pico-8 play session: hold → + tap 🅾

[t = 2 s] hold → ~2s, tap 🅾 ~4×
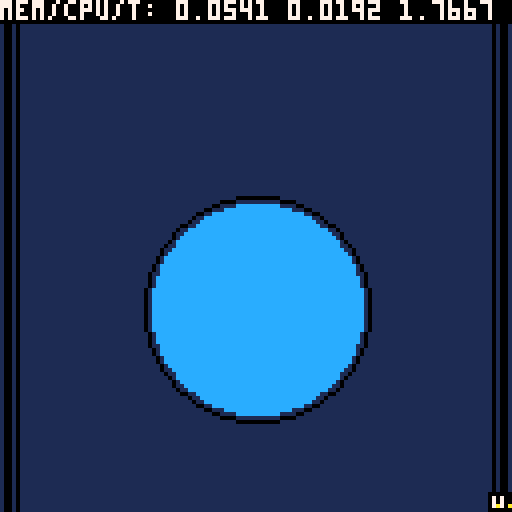
[t = 4 s] hold → ~4s, tap 🅾 ~7×
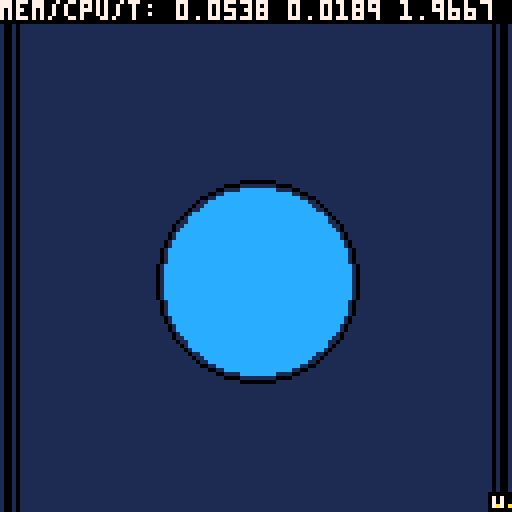
[t = 6 s] hold → ~6s, tap 🅾 ~10×
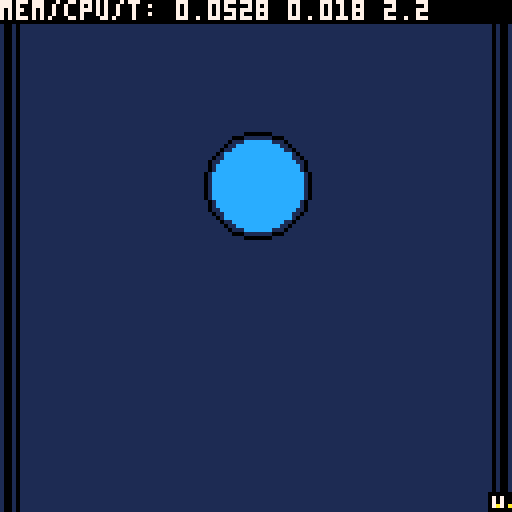
[t = 8 s] hold → ~8s, tap 🅾 ~14×
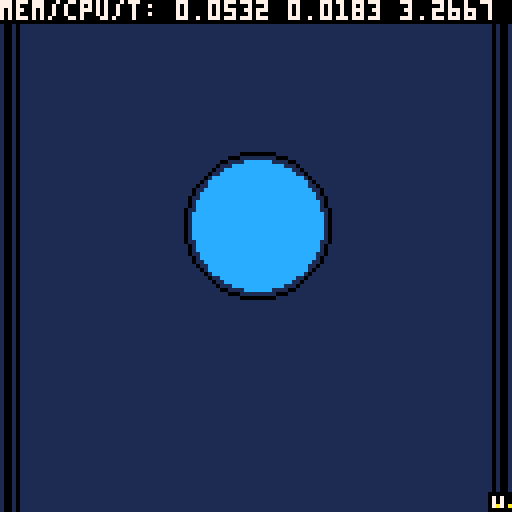

pico-8 cartridge
version 18
__lua__
-- sinusoidal intro
-- by uka/smr 2020

debug = 1
cnt,cg,coy,sxl,sxh = 0,0,0,0,0
crackname="sinusoidal intro"
scroll="yeah! this is another production from ukasw titled: ~~~ "..crackname.." ~~~ . time to write something bigger and useful.. no more intros! greetings!              +++ msx and code by uka/smr 29.03.2020 +++"
bckc,bc,txtc = 1,12,10
txtt={}

function dat2str()
 local o=(cg-10)
 for i=1, #txtt do
  local x,y=txtt[i][1],txtt[i][2]
  pset(x,y/2-(sin((x-88)/100))*y*0.35,9)
  pset(x*3,(y-60)*2+y+11,7)
  pset(x,y*2-(sin((x-38)/100))*y*0.35,0)
 end
end
--
function str2dat()
 txtt={}
 for y=60,65 do
  for x=0,127 do
   if(pget(x,y)==txtc) add(txtt,{x,y})
  end 
 end
end
-- use globals: coy, cg
function draw_ball()
 circfill(64,64+coy,cg,bc)
 circ(64,64+coy,cg+2,0)
end
-- use globals: sxh,sxl,scroll
function draw_scroll()
 local stxt = sub(scroll,1+sxh,34+sxh) 
 print(stxt,-sxl,60,txtc)
 print(stxt,-sxl,90,0)
end
--
function draw_sign()
 local x,y,c=123,123,5
 rectfill(x-1,y,x+4,y+4,0)
 line(x,y+1,x,y+3,7)
 line(x+2,y+1,x+2,y+3,7)
 pset(x+1,y+3,txtc)
 pset(x+4,y+3,txtc)
end
--
function draw_lines()
 rectfill(1,0,2,127,0)
 rectfill(125,0,126,127,0)
 rectfill(4,0,4,127,0)
 rectfill(123,0,123,127,0)
end
-- show time and mem/cpu usage
function _debug()
 rectfill(0,0,127,5,0)
 print("mem/cpu/t: "..stat(1).." "..stat(2).." "..t(),0,0,7)
end
-------------------------------
-- main
-------------------------------
function _init()
 for i=1,60 do scroll=" "..scroll end
 music(0)
end

function _update()
 -- counters
 local ti=t()
 cnt+=1
 if(cnt>360) cnt=1
 cg=cos((t()*2.5)*0.65)*10+20
 coy=cos((t()*2.5)*0.65)*20
 -- scroll
 if(ti>4) sxl+=1
 if(sxl>3)then 
  sxl=0
  sxh+=1
  if(sxh>#scroll) sxh=0
 end
end

function _draw()
 cls(bckc)
 draw_scroll()
 str2dat()
 draw_lines()
 dat2str()
 draw_ball()
 draw_sign()
 if(debug==1) _debug()
end
__map__
0000000000000000000000000000010000000000000000000000000000000000000000000000000000000000000000000000000000000000000000000000000000000000000000000000000000000000000000000000000000000000000000000000000000000000000000000000000000000000000000000000000000000000
